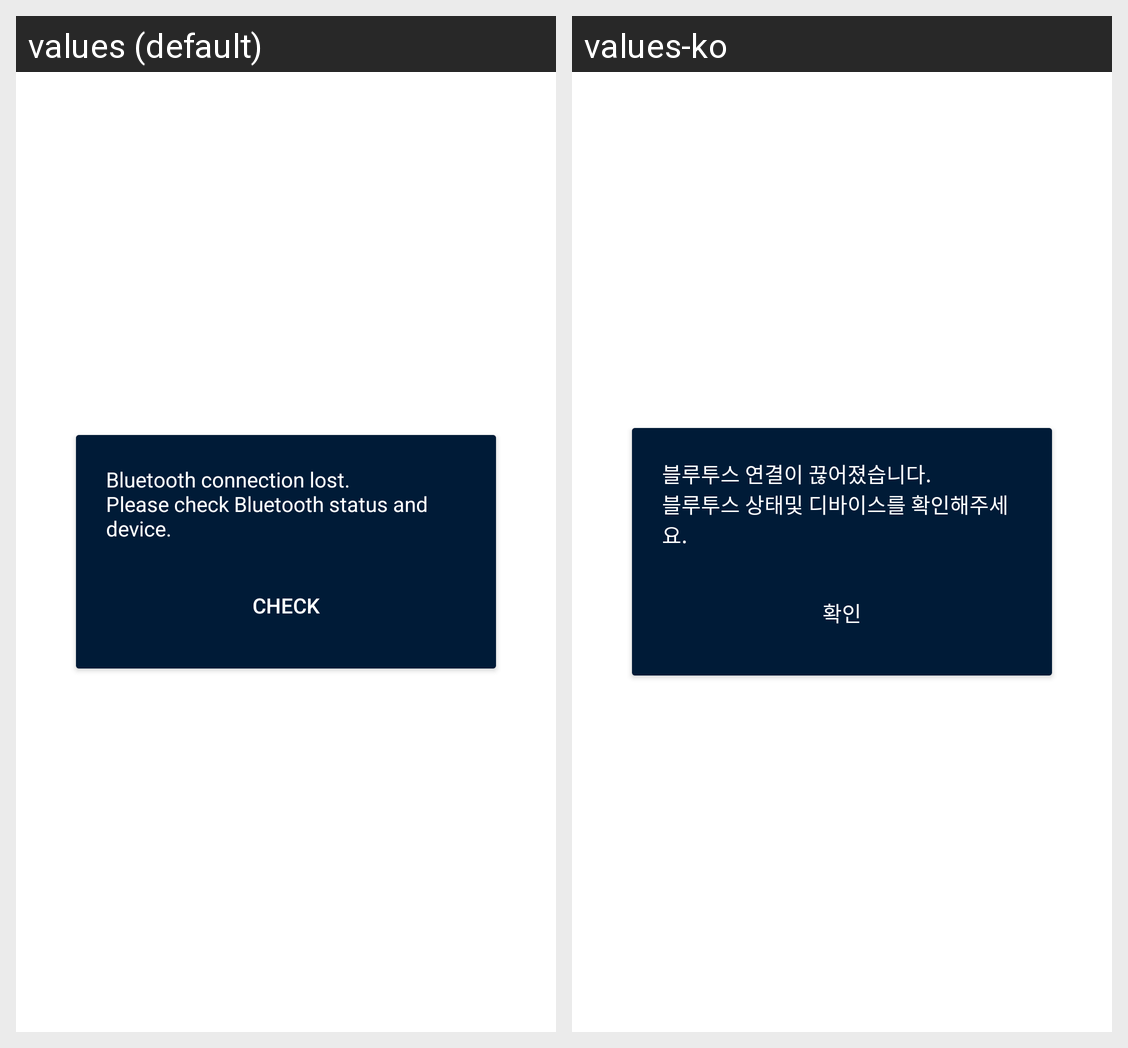

The same Android screen rendered under two of its app's locales, left to right. List the strings drawn on it with the default value and each locale's translation.
Android screen res/layout/activity_disconnect_alarm.xml rendered under 2 locales, left to right: values (default), values-ko. Device: Nexus 5 (rendered at 1080×1920; each locale shown at half size, 540×960, under a caption strip naming it); theme Theme.Transparent.
Strings drawn on this screen, with the default value and each locale's value (text and hints the layout hard-codes, and strings that could not be matched under every locale, appear in the picture but are not listed):

text_device_disconnected
  values: Bluetooth connection lost.
      Please check Bluetooth status and device.
  values-ko: 블루투스 연결이 끊어졌습니다.
      블루투스 상태및 디바이스를 확인해주세요.

confirm
  values: Check
  values-ko: 확인
